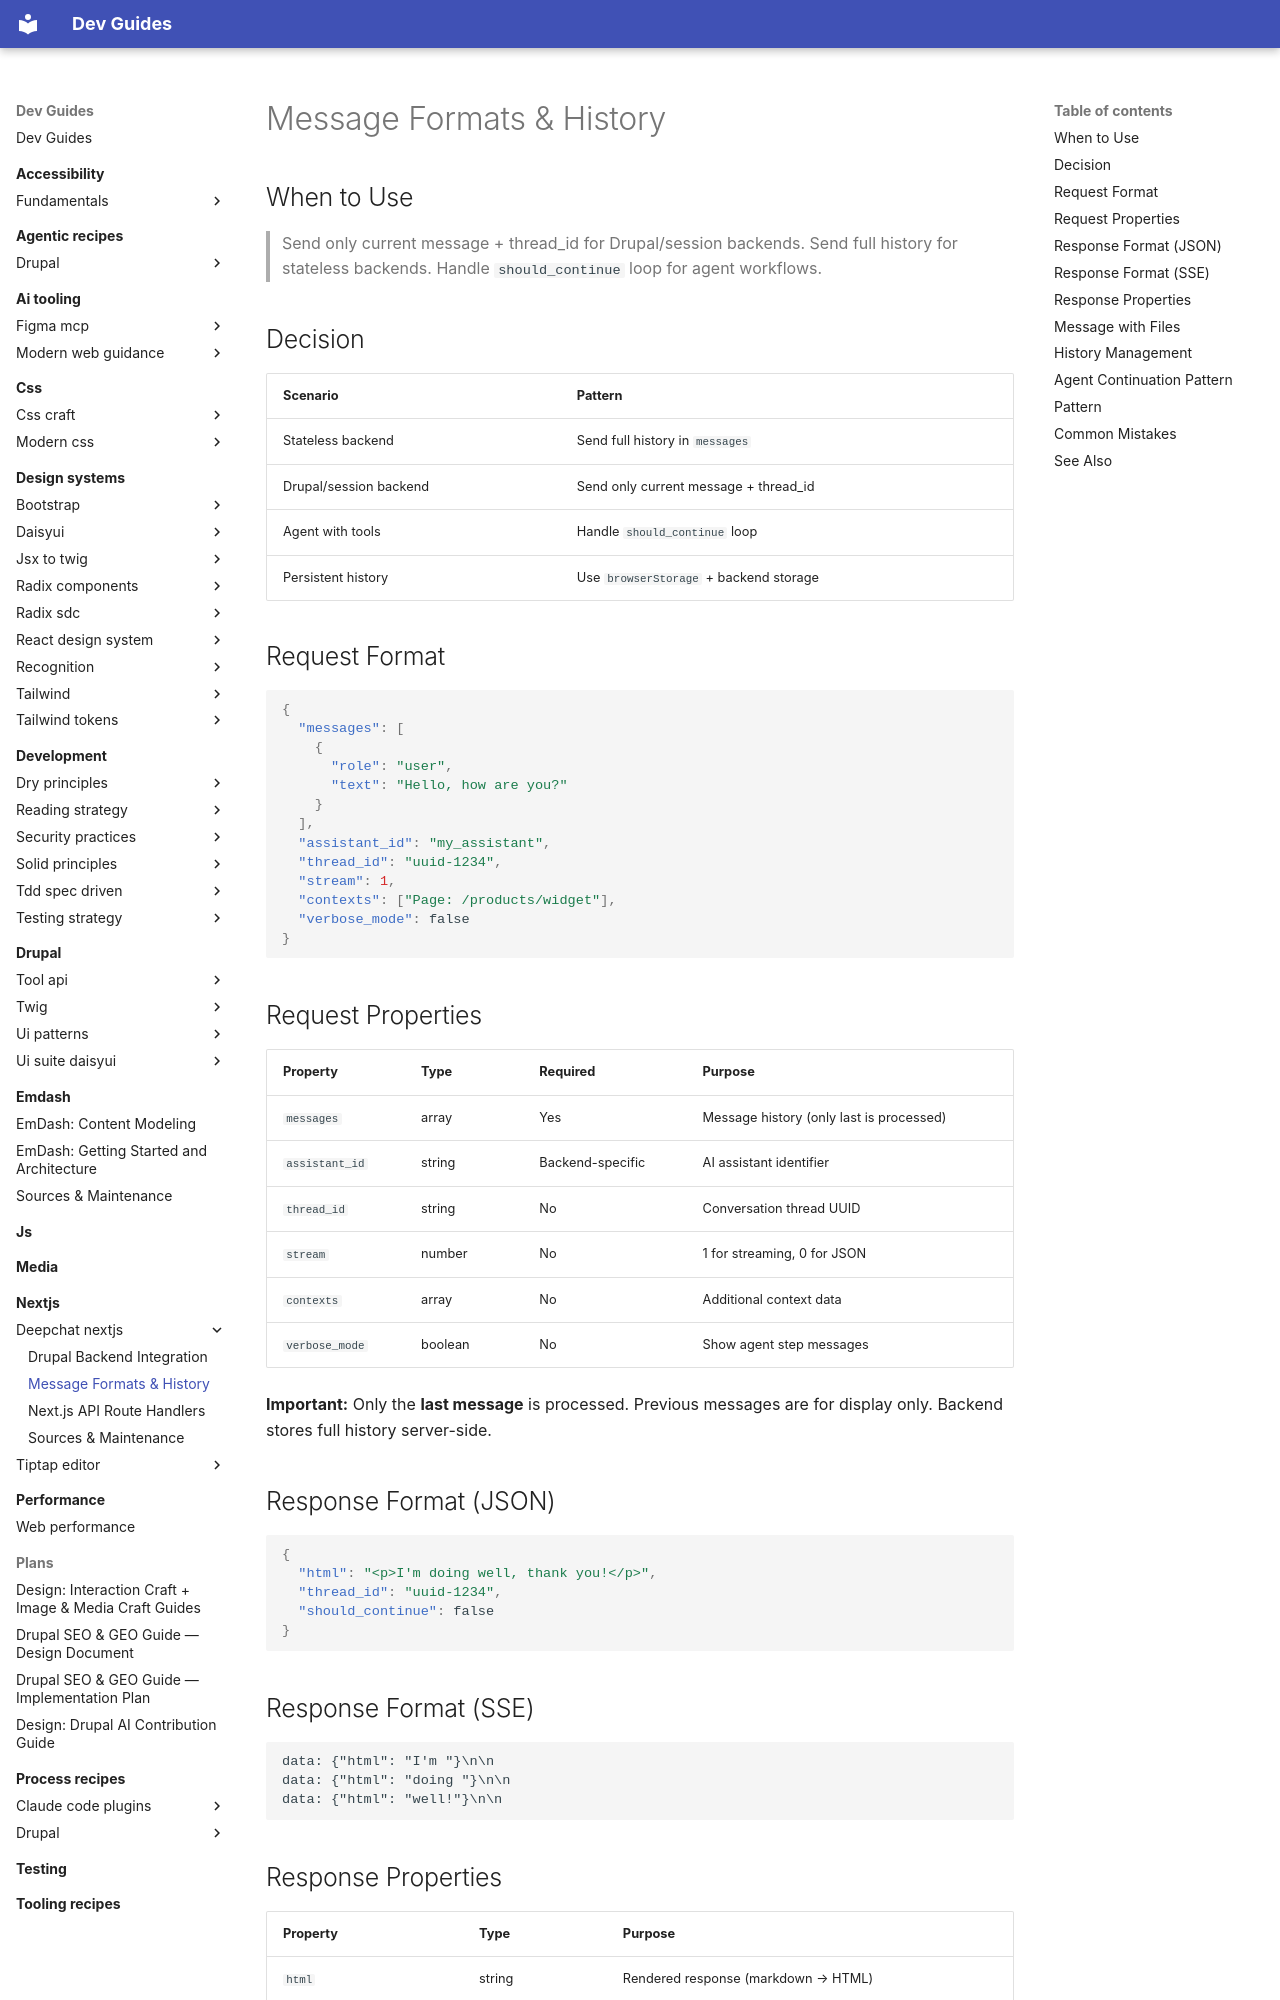

repository: camoa/dev-guides · page: nextjs/deepchat-nextjs/message-formats/index.html · generator: mkdocs

---
description: Message structure, request/response formats, history management, and agent continuation patterns for DeepChat
tldr: "Send only current message + thread_id for Drupal/session backends. Send full history for stateless backends."
---

# Message Formats & History

## When to Use

> Send only current message + thread_id for Drupal/session backends. Send full history for stateless backends. Handle `should_continue` loop for agent workflows.

## Decision

| Scenario | Pattern |
|----------|---------|
| Stateless backend | Send full history in `messages` |
| Drupal/session backend | Send only current message + thread_id |
| Agent with tools | Handle `should_continue` loop |
| Persistent history | Use `browserStorage` + backend storage |

## Request Format

```json
{
  "messages": [
    {
      "role": "user",
      "text": "Hello, how are you?"
    }
  ],
  "assistant_id": "my_assistant",
  "thread_id": "uuid-1234",
  "stream": 1,
  "contexts": ["Page: /products/widget"],
  "verbose_mode": false
}
```

## Request Properties

| Property | Type | Required | Purpose |
|----------|------|----------|---------|
| `messages` | array | Yes | Message history (only last is processed) |
| `assistant_id` | string | Backend-specific | AI assistant identifier |
| `thread_id` | string | No | Conversation thread UUID |
| `stream` | number | No | 1 for streaming, 0 for JSON |
| `contexts` | array | No | Additional context data |
| `verbose_mode` | boolean | No | Show agent step messages |

**Important:** Only the **last message** is processed. Previous messages are for display only. Backend stores full history server-side.

## Response Format (JSON)

```json
{
  "html": "<p>I'm doing well, thank you!</p>",
  "thread_id": "uuid-1234",
  "should_continue": false
}
```

## Response Format (SSE)

```
data: {"html": "I'm "}\n\n
data: {"html": "doing "}\n\n
data: {"html": "well!"}\n\n
```
